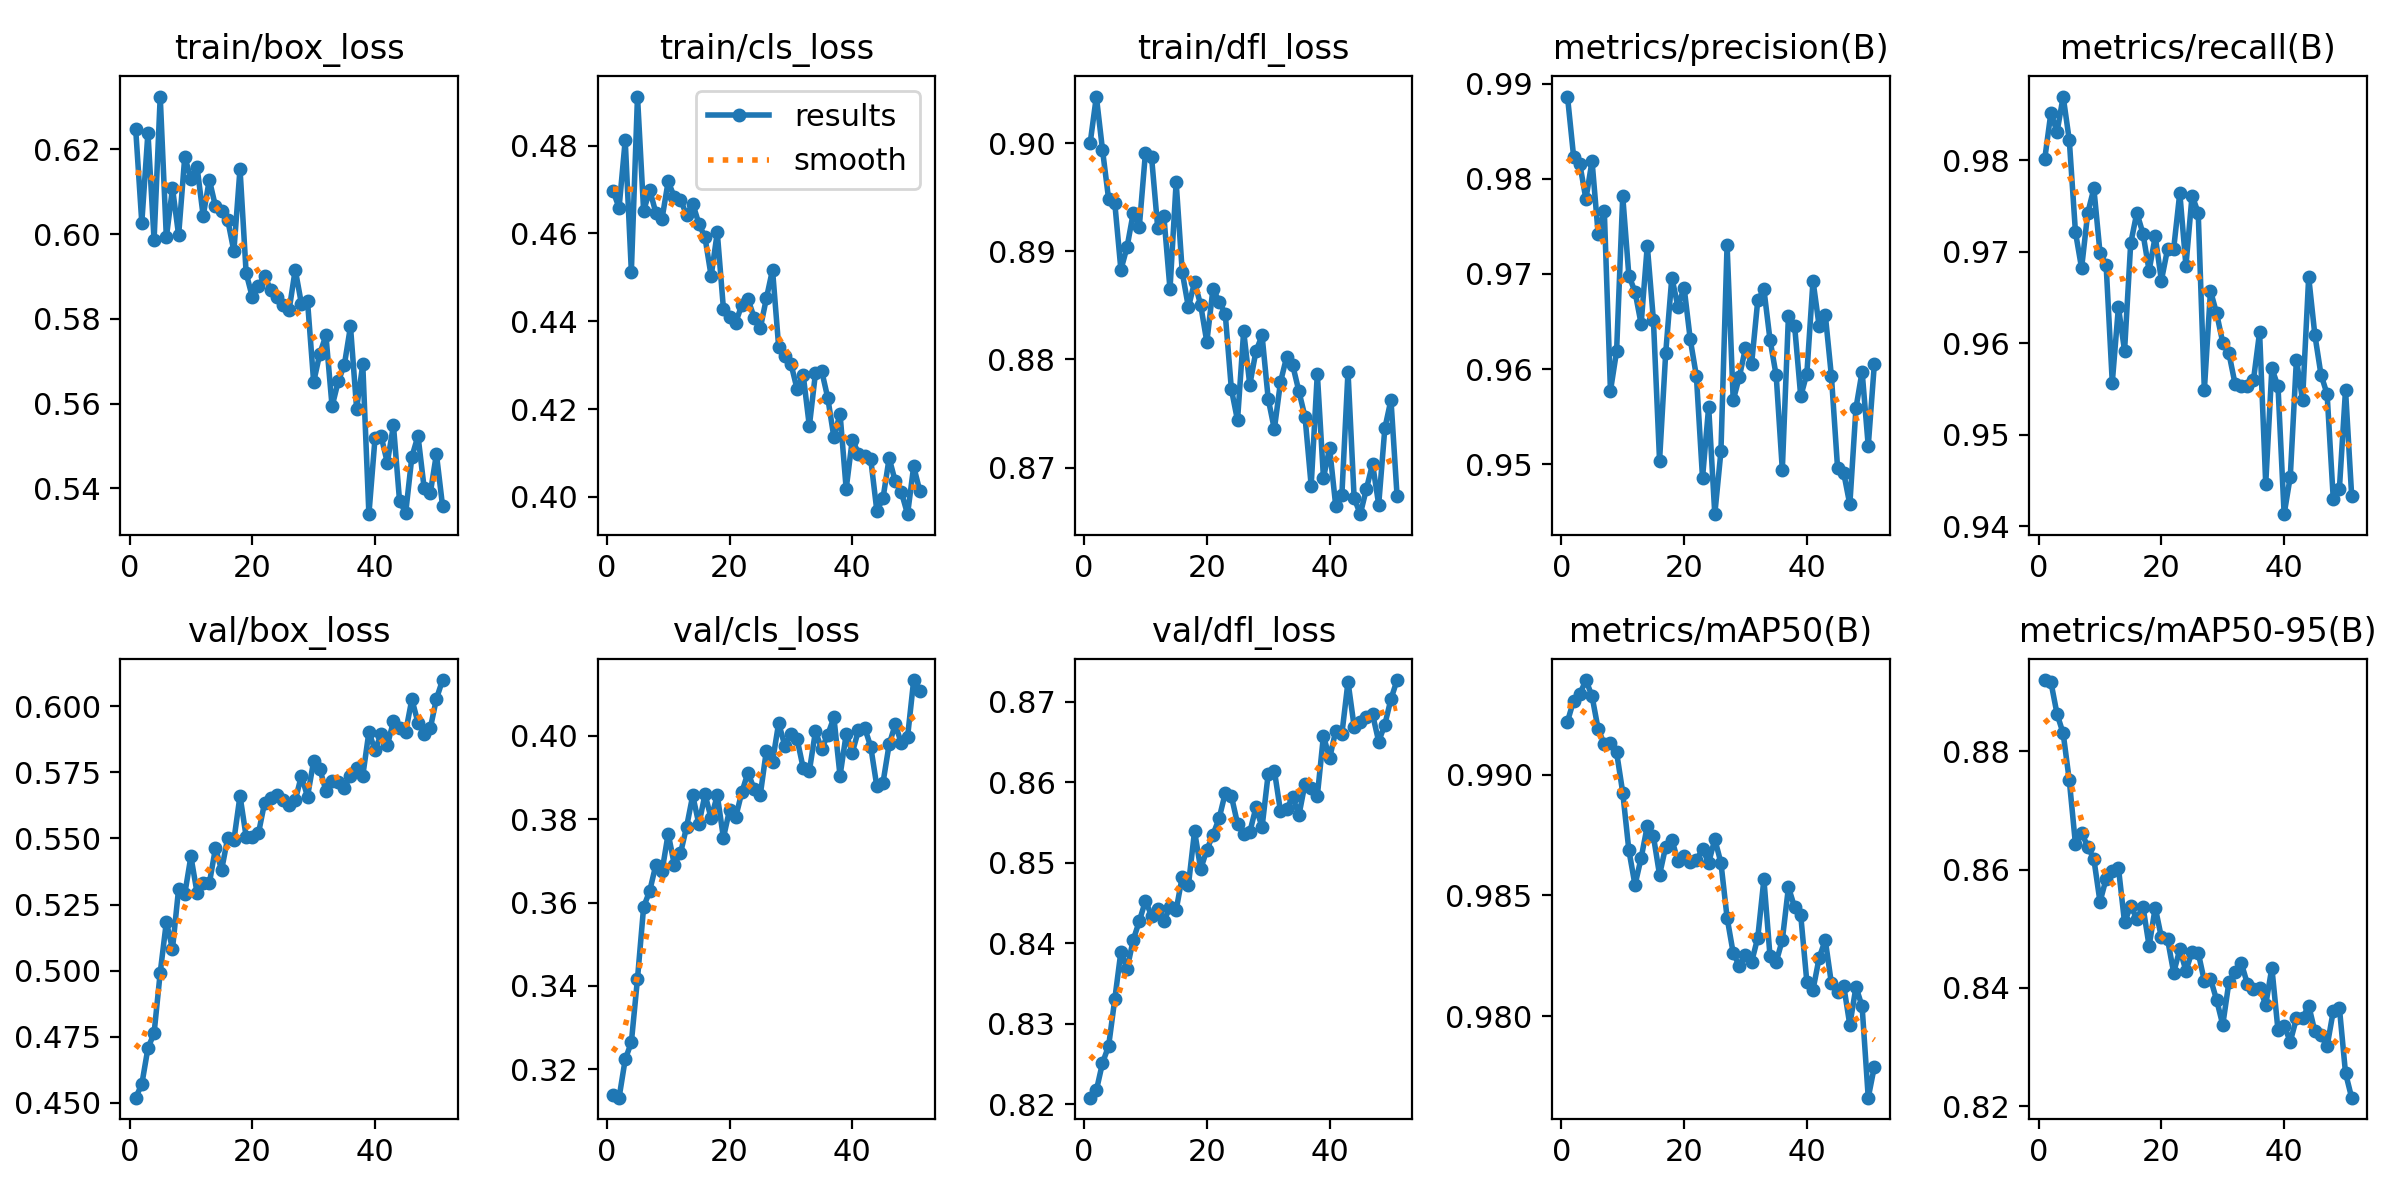

The file beside this chart, header and first rows:
epoch, train/box_loss, train/cls_loss, train/dfl_loss, metrics/precision(B), metrics/recall(B), metrics/mAP50(B), metrics/mAP50-95(B), val/box_loss, val/cls_loss, val/dfl_loss, lr/pg0, lr/pg1, lr/pg2
1, 0.6248, 0.4698, 0.9001, 0.9886, 0.9802, 0.9922, 0.8921, 0.452, 0.3139, 0.8208, 4.522e-05, 4.522e-05, 4.522e-05
2, 0.6027, 0.4659, 0.9043, 0.9823, 0.9852, 0.9931, 0.8917, 0.4571, 0.3132, 0.8217, 9.3577e-05, 9.3577e-05, 9.3577e-05
3, 0.6239, 0.4813, 0.8994, 0.9816, 0.9831, 0.9933, 0.8863, 0.4707, 0.3224, 0.8251, 0.0001418, 0.0001418, 0.0001418
4, 0.5986, 0.4513, 0.8948, 0.9779, 0.987, 0.9939, 0.883, 0.4764, 0.3265, 0.8273, 0.00019, 0.00019, 0.00019
5, 0.6324, 0.4912, 0.8945, 0.9819, 0.9822, 0.9932, 0.8751, 0.4993, 0.3417, 0.833, 0.0002381, 0.0002381, 0.0002381
6, 0.5992, 0.4652, 0.8883, 0.9742, 0.9722, 0.9919, 0.8643, 0.5184, 0.3589, 0.839, 0.000286, 0.000286, 0.000286
7, 0.6108, 0.4699, 0.8904, 0.9766, 0.9682, 0.9913, 0.8662, 0.5083, 0.3628, 0.8368, 0.0003211, 0.0003211, 0.0003211
8, 0.5997, 0.4647, 0.8935, 0.9577, 0.9742, 0.9913, 0.8639, 0.5311, 0.3691, 0.8404, 0.0003211, 0.0003211, 0.0003211
9, 0.6182, 0.4634, 0.8923, 0.9619, 0.9769, 0.9909, 0.8618, 0.529, 0.3675, 0.8427, 0.0003208, 0.0003208, 0.0003208
10, 0.613, 0.4719, 0.8991, 0.9782, 0.9699, 0.9893, 0.8546, 0.5432, 0.3765, 0.8453, 0.0003204, 0.0003204, 0.0003204
11, 0.6158, 0.4683, 0.8987, 0.9698, 0.9685, 0.9869, 0.8585, 0.5295, 0.3691, 0.8434, 0.0003201, 0.0003201, 0.0003201
12, 0.6043, 0.4677, 0.8922, 0.9681, 0.9557, 0.9854, 0.8597, 0.533, 0.3718, 0.8443, 0.0003198, 0.0003198, 0.0003198
13, 0.6128, 0.4642, 0.8932, 0.9647, 0.964, 0.9866, 0.8603, 0.533, 0.3782, 0.8428, 0.0003195, 0.0003195, 0.0003195
14, 0.6065, 0.4668, 0.8865, 0.973, 0.9592, 0.9879, 0.8511, 0.5463, 0.3857, 0.8445, 0.0003192, 0.0003192, 0.0003192
15, 0.6055, 0.4622, 0.8964, 0.9651, 0.9709, 0.9875, 0.8539, 0.5381, 0.3788, 0.8441, 0.0003188, 0.0003188, 0.0003188
16, 0.6033, 0.4591, 0.8881, 0.9504, 0.9743, 0.9859, 0.8517, 0.5503, 0.3859, 0.8483, 0.0003185, 0.0003185, 0.0003185
17, 0.5959, 0.4503, 0.8848, 0.9617, 0.972, 0.987, 0.8538, 0.5493, 0.3803, 0.8472, 0.0003182, 0.0003182, 0.0003182
18, 0.6154, 0.4602, 0.8872, 0.9696, 0.9679, 0.9873, 0.8471, 0.5661, 0.3857, 0.8539, 0.0003179, 0.0003179, 0.0003179
19, 0.5908, 0.4429, 0.885, 0.9666, 0.9717, 0.9864, 0.8536, 0.5507, 0.3756, 0.8492, 0.0003176, 0.0003176, 0.0003176
20, 0.5851, 0.4409, 0.8816, 0.9686, 0.9669, 0.9866, 0.8486, 0.5506, 0.3822, 0.8516, 0.0003172, 0.0003172, 0.0003172
21, 0.5877, 0.4397, 0.8865, 0.9631, 0.9703, 0.9864, 0.8483, 0.5519, 0.3805, 0.8535, 0.0003169, 0.0003169, 0.0003169
22, 0.5901, 0.4438, 0.8854, 0.9593, 0.9703, 0.9865, 0.8426, 0.5634, 0.3865, 0.8555, 0.0003166, 0.0003166, 0.0003166
23, 0.5868, 0.4451, 0.8842, 0.9486, 0.9765, 0.9869, 0.8465, 0.5655, 0.3912, 0.8586, 0.0003163, 0.0003163, 0.0003163
24, 0.5851, 0.4408, 0.8772, 0.956, 0.9685, 0.9863, 0.8429, 0.5665, 0.3873, 0.8583, 0.000316, 0.000316, 0.000316
25, 0.5833, 0.4384, 0.8744, 0.9448, 0.9762, 0.9873, 0.8462, 0.5645, 0.3858, 0.8548, 0.0003157, 0.0003157, 0.0003157
26, 0.5821, 0.4452, 0.8826, 0.9514, 0.9743, 0.9863, 0.846, 0.5626, 0.3965, 0.8535, 0.0003153, 0.0003153, 0.0003153
27, 0.5916, 0.4517, 0.8777, 0.973, 0.9549, 0.9841, 0.8412, 0.5644, 0.3938, 0.8538, 0.000315, 0.000315, 0.000315
28, 0.5836, 0.4342, 0.8808, 0.9567, 0.9657, 0.9826, 0.8416, 0.5737, 0.4031, 0.8569, 0.0003147, 0.0003147, 0.0003147
29, 0.5842, 0.4321, 0.8822, 0.9592, 0.9633, 0.9821, 0.838, 0.5658, 0.3976, 0.8544, 0.0003144, 0.0003144, 0.0003144
30, 0.5651, 0.4303, 0.8763, 0.9622, 0.9601, 0.9825, 0.8338, 0.5793, 0.4004, 0.861, 0.0003141, 0.0003141, 0.0003141
31, 0.5718, 0.4246, 0.8736, 0.9606, 0.9589, 0.9822, 0.841, 0.5764, 0.3993, 0.8614, 0.0003137, 0.0003137, 0.0003137
32, 0.5761, 0.4278, 0.8779, 0.9672, 0.9556, 0.9832, 0.8427, 0.5679, 0.3923, 0.8564, 0.0003134, 0.0003134, 0.0003134
33, 0.5594, 0.4161, 0.8802, 0.9684, 0.9553, 0.9857, 0.8443, 0.5719, 0.3916, 0.8567, 0.0003131, 0.0003131, 0.0003131
34, 0.5652, 0.4282, 0.8794, 0.9631, 0.9553, 0.9825, 0.8407, 0.5715, 0.4011, 0.8582, 0.0003128, 0.0003128, 0.0003128
35, 0.5691, 0.4287, 0.8771, 0.9594, 0.956, 0.9822, 0.8399, 0.5691, 0.3968, 0.8559, 0.0003124, 0.0003124, 0.0003124
36, 0.5782, 0.4226, 0.8747, 0.9495, 0.9612, 0.9831, 0.8401, 0.5737, 0.4002, 0.8598, 0.0003121, 0.0003121, 0.0003121
37, 0.5588, 0.4135, 0.8683, 0.9656, 0.9446, 0.9853, 0.8371, 0.5766, 0.4044, 0.8593, 0.0003118, 0.0003118, 0.0003118
38, 0.5693, 0.419, 0.8787, 0.9646, 0.9573, 0.9845, 0.8434, 0.5736, 0.3904, 0.8583, 0.0003115, 0.0003115, 0.0003115
39, 0.5339, 0.4018, 0.8691, 0.9571, 0.9553, 0.9842, 0.8328, 0.5902, 0.4004, 0.8658, 0.0003112, 0.0003112, 0.0003112
40, 0.5519, 0.4131, 0.8718, 0.9595, 0.9413, 0.9814, 0.8336, 0.5834, 0.396, 0.8629, 0.0003108, 0.0003108, 0.0003108
41, 0.5523, 0.4099, 0.8665, 0.9693, 0.9454, 0.9811, 0.8309, 0.5894, 0.4013, 0.8664, 0.0003105, 0.0003105, 0.0003105
42, 0.5461, 0.4094, 0.8675, 0.9645, 0.9582, 0.9824, 0.8348, 0.5852, 0.402, 0.8659, 0.0003102, 0.0003102, 0.0003102
43, 0.5549, 0.4086, 0.8789, 0.9657, 0.9538, 0.9831, 0.8348, 0.5943, 0.3974, 0.8725, 0.0003099, 0.0003099, 0.0003099
44, 0.537, 0.3968, 0.8672, 0.9593, 0.9673, 0.9813, 0.837, 0.5919, 0.3878, 0.8669, 0.0003096, 0.0003096, 0.0003096
45, 0.5343, 0.3997, 0.8657, 0.9497, 0.9609, 0.981, 0.8327, 0.5904, 0.3888, 0.8674, 0.0003093, 0.0003093, 0.0003093
46, 0.5475, 0.4088, 0.868, 0.9491, 0.9566, 0.9813, 0.832, 0.6027, 0.3979, 0.8681, 0.0003089, 0.0003089, 0.0003089
47, 0.5524, 0.4035, 0.8703, 0.9458, 0.9545, 0.9796, 0.8302, 0.5937, 0.4027, 0.8684, 0.0003086, 0.0003086, 0.0003086
48, 0.5401, 0.401, 0.8666, 0.9559, 0.943, 0.9812, 0.8361, 0.5896, 0.3982, 0.865, 0.0003083, 0.0003083, 0.0003083
49, 0.5389, 0.3961, 0.8736, 0.9598, 0.9441, 0.9804, 0.8367, 0.5916, 0.3997, 0.8671, 0.000308, 0.000308, 0.000308
50, 0.5481, 0.4069, 0.8763, 0.9519, 0.9549, 0.9766, 0.8256, 0.6028, 0.4134, 0.8703, 0.0003077, 0.0003077, 0.0003077
51, 0.5359, 0.4013, 0.8673, 0.9606, 0.9434, 0.9779, 0.8215, 0.6099, 0.4109, 0.8727, 0.0003073, 0.0003073, 0.0003073
